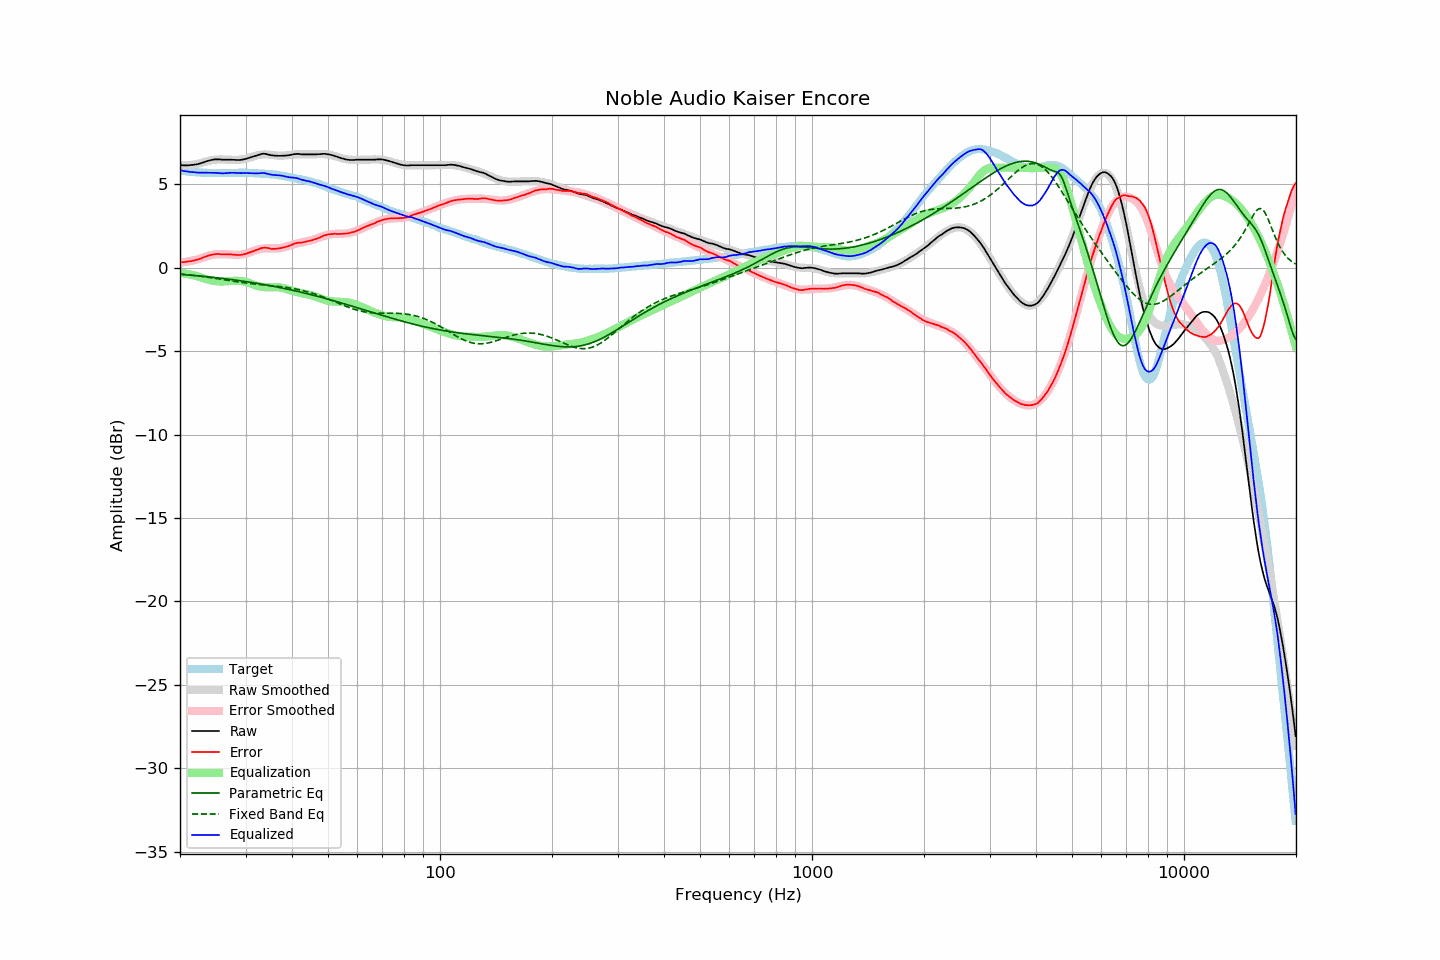

The file beside this chart, header and first rows:
frequency, raw, error, smoothed, error_smoothed, equalization, parametric_eq, fixed_band_eq, equalized_raw, equalized_smoothed, target
20.00, 6.15, 0.32, 6.14, 0.31, -0.31, -0.39, -0.37, 5.84, 5.83, 5.83
20.20, 6.15, 0.33, 6.14, 0.32, -0.32, -0.40, -0.38, 5.83, 5.82, 5.82
20.40, 6.14, 0.34, 6.14, 0.33, -0.33, -0.41, -0.39, 5.81, 5.80, 5.81
20.61, 6.14, 0.35, 6.14, 0.35, -0.35, -0.42, -0.40, 5.79, 5.79, 5.80
20.81, 6.14, 0.37, 6.15, 0.36, -0.36, -0.42, -0.41, 5.78, 5.78, 5.78
21.02, 6.14, 0.38, 6.15, 0.38, -0.38, -0.43, -0.42, 5.76, 5.77, 5.77
21.23, 6.15, 0.40, 6.16, 0.40, -0.40, -0.44, -0.43, 5.75, 5.76, 5.75
21.44, 6.16, 0.40, 6.17, 0.42, -0.42, -0.45, -0.44, 5.74, 5.75, 5.76
21.66, 6.17, 0.43, 6.18, 0.44, -0.44, -0.46, -0.45, 5.73, 5.74, 5.74
21.87, 6.18, 0.44, 6.20, 0.46, -0.46, -0.46, -0.46, 5.72, 5.73, 5.74
22.09, 6.20, 0.48, 6.21, 0.48, -0.48, -0.47, -0.47, 5.72, 5.73, 5.72
22.31, 6.21, 0.49, 6.23, 0.51, -0.51, -0.48, -0.49, 5.70, 5.72, 5.72
22.54, 6.24, 0.53, 6.25, 0.54, -0.54, -0.49, -0.50, 5.70, 5.71, 5.71
22.76, 6.27, 0.56, 6.28, 0.57, -0.57, -0.50, -0.51, 5.70, 5.71, 5.71
22.99, 6.30, 0.60, 6.31, 0.60, -0.60, -0.51, -0.52, 5.70, 5.70, 5.70
23.22, 6.33, 0.64, 6.34, 0.64, -0.64, -0.52, -0.54, 5.69, 5.70, 5.69
23.45, 6.37, 0.67, 6.37, 0.67, -0.67, -0.53, -0.55, 5.70, 5.70, 5.70
23.69, 6.40, 0.71, 6.39, 0.70, -0.70, -0.54, -0.56, 5.70, 5.69, 5.69
23.92, 6.42, 0.74, 6.42, 0.73, -0.73, -0.55, -0.58, 5.69, 5.69, 5.68
24.16, 6.45, 0.76, 6.44, 0.75, -0.75, -0.56, -0.59, 5.70, 5.68, 5.69
24.40, 6.47, 0.78, 6.45, 0.77, -0.77, -0.57, -0.60, 5.70, 5.68, 5.69
24.65, 6.49, 0.80, 6.47, 0.79, -0.79, -0.58, -0.62, 5.70, 5.68, 5.69
24.89, 6.50, 0.82, 6.48, 0.80, -0.80, -0.59, -0.63, 5.70, 5.68, 5.69
25.14, 6.50, 0.83, 6.49, 0.81, -0.81, -0.60, -0.65, 5.69, 5.68, 5.68
25.39, 6.50, 0.83, 6.50, 0.82, -0.82, -0.61, -0.66, 5.68, 5.68, 5.67
25.65, 6.49, 0.82, 6.50, 0.82, -0.82, -0.62, -0.68, 5.67, 5.68, 5.67
25.91, 6.48, 0.81, 6.50, 0.82, -0.82, -0.63, -0.69, 5.66, 5.68, 5.67
26.16, 6.48, 0.80, 6.49, 0.82, -0.82, -0.65, -0.71, 5.66, 5.68, 5.68
26.43, 6.48, 0.80, 6.49, 0.81, -0.81, -0.66, -0.72, 5.67, 5.68, 5.68
26.69, 6.48, 0.80, 6.48, 0.81, -0.81, -0.67, -0.74, 5.68, 5.68, 5.68
26.96, 6.48, 0.80, 6.48, 0.80, -0.80, -0.68, -0.76, 5.68, 5.68, 5.68
27.23, 6.48, 0.80, 6.47, 0.79, -0.79, -0.69, -0.77, 5.69, 5.68, 5.68
27.50, 6.48, 0.80, 6.47, 0.78, -0.78, -0.71, -0.79, 5.70, 5.68, 5.68
27.77, 6.47, 0.79, 6.46, 0.78, -0.78, -0.72, -0.80, 5.69, 5.69, 5.69
28.05, 6.47, 0.79, 6.46, 0.78, -0.78, -0.73, -0.82, 5.70, 5.69, 5.68
28.33, 6.46, 0.77, 6.47, 0.78, -0.78, -0.74, -0.83, 5.69, 5.69, 5.69
28.62, 6.46, 0.77, 6.47, 0.78, -0.78, -0.76, -0.85, 5.68, 5.69, 5.69
28.90, 6.46, 0.76, 6.48, 0.79, -0.79, -0.77, -0.86, 5.67, 5.69, 5.70
29.19, 6.47, 0.77, 6.49, 0.80, -0.80, -0.78, -0.87, 5.67, 5.69, 5.70
29.48, 6.49, 0.79, 6.50, 0.81, -0.81, -0.80, -0.89, 5.68, 5.69, 5.70
29.78, 6.51, 0.82, 6.52, 0.83, -0.83, -0.81, -0.90, 5.68, 5.69, 5.70
30.08, 6.53, 0.84, 6.54, 0.85, -0.85, -0.83, -0.91, 5.68, 5.69, 5.69
30.38, 6.56, 0.88, 6.57, 0.88, -0.88, -0.84, -0.93, 5.68, 5.69, 5.68
30.68, 6.59, 0.91, 6.59, 0.91, -0.91, -0.86, -0.94, 5.68, 5.68, 5.68
30.99, 6.62, 0.94, 6.63, 0.95, -0.95, -0.87, -0.95, 5.68, 5.68, 5.68
31.30, 6.65, 0.97, 6.66, 0.98, -0.98, -0.89, -0.96, 5.67, 5.68, 5.68
31.61, 6.68, 1.01, 6.69, 1.02, -1.02, -0.90, -0.97, 5.66, 5.67, 5.68
31.93, 6.71, 1.06, 6.72, 1.05, -1.05, -0.92, -0.98, 5.66, 5.66, 5.65
32.24, 6.74, 1.08, 6.74, 1.09, -1.09, -0.93, -0.99, 5.66, 5.66, 5.66
32.57, 6.77, 1.12, 6.76, 1.11, -1.11, -0.95, -1.00, 5.66, 5.65, 5.65
32.89, 6.80, 1.16, 6.78, 1.13, -1.13, -0.97, -1.01, 5.67, 5.65, 5.65
33.22, 6.83, 1.19, 6.79, 1.15, -1.15, -0.98, -1.02, 5.69, 5.64, 5.64
33.55, 6.84, 1.20, 6.80, 1.16, -1.16, -1.00, -1.03, 5.68, 5.64, 5.64
33.89, 6.83, 1.20, 6.80, 1.16, -1.16, -1.02, -1.04, 5.67, 5.63, 5.63
34.23, 6.81, 1.19, 6.79, 1.17, -1.17, -1.04, -1.05, 5.64, 5.63, 5.62
34.57, 6.79, 1.18, 6.79, 1.17, -1.17, -1.05, -1.06, 5.62, 5.62, 5.61
34.92, 6.76, 1.16, 6.78, 1.17, -1.17, -1.07, -1.07, 5.59, 5.61, 5.60
35.27, 6.74, 1.12, 6.77, 1.17, -1.17, -1.09, -1.08, 5.58, 5.60, 5.62
35.62, 6.73, 1.14, 6.76, 1.16, -1.16, -1.11, -1.09, 5.57, 5.59, 5.59
35.97, 6.72, 1.13, 6.74, 1.16, -1.16, -1.13, -1.10, 5.56, 5.58, 5.59
... 635 more rows
